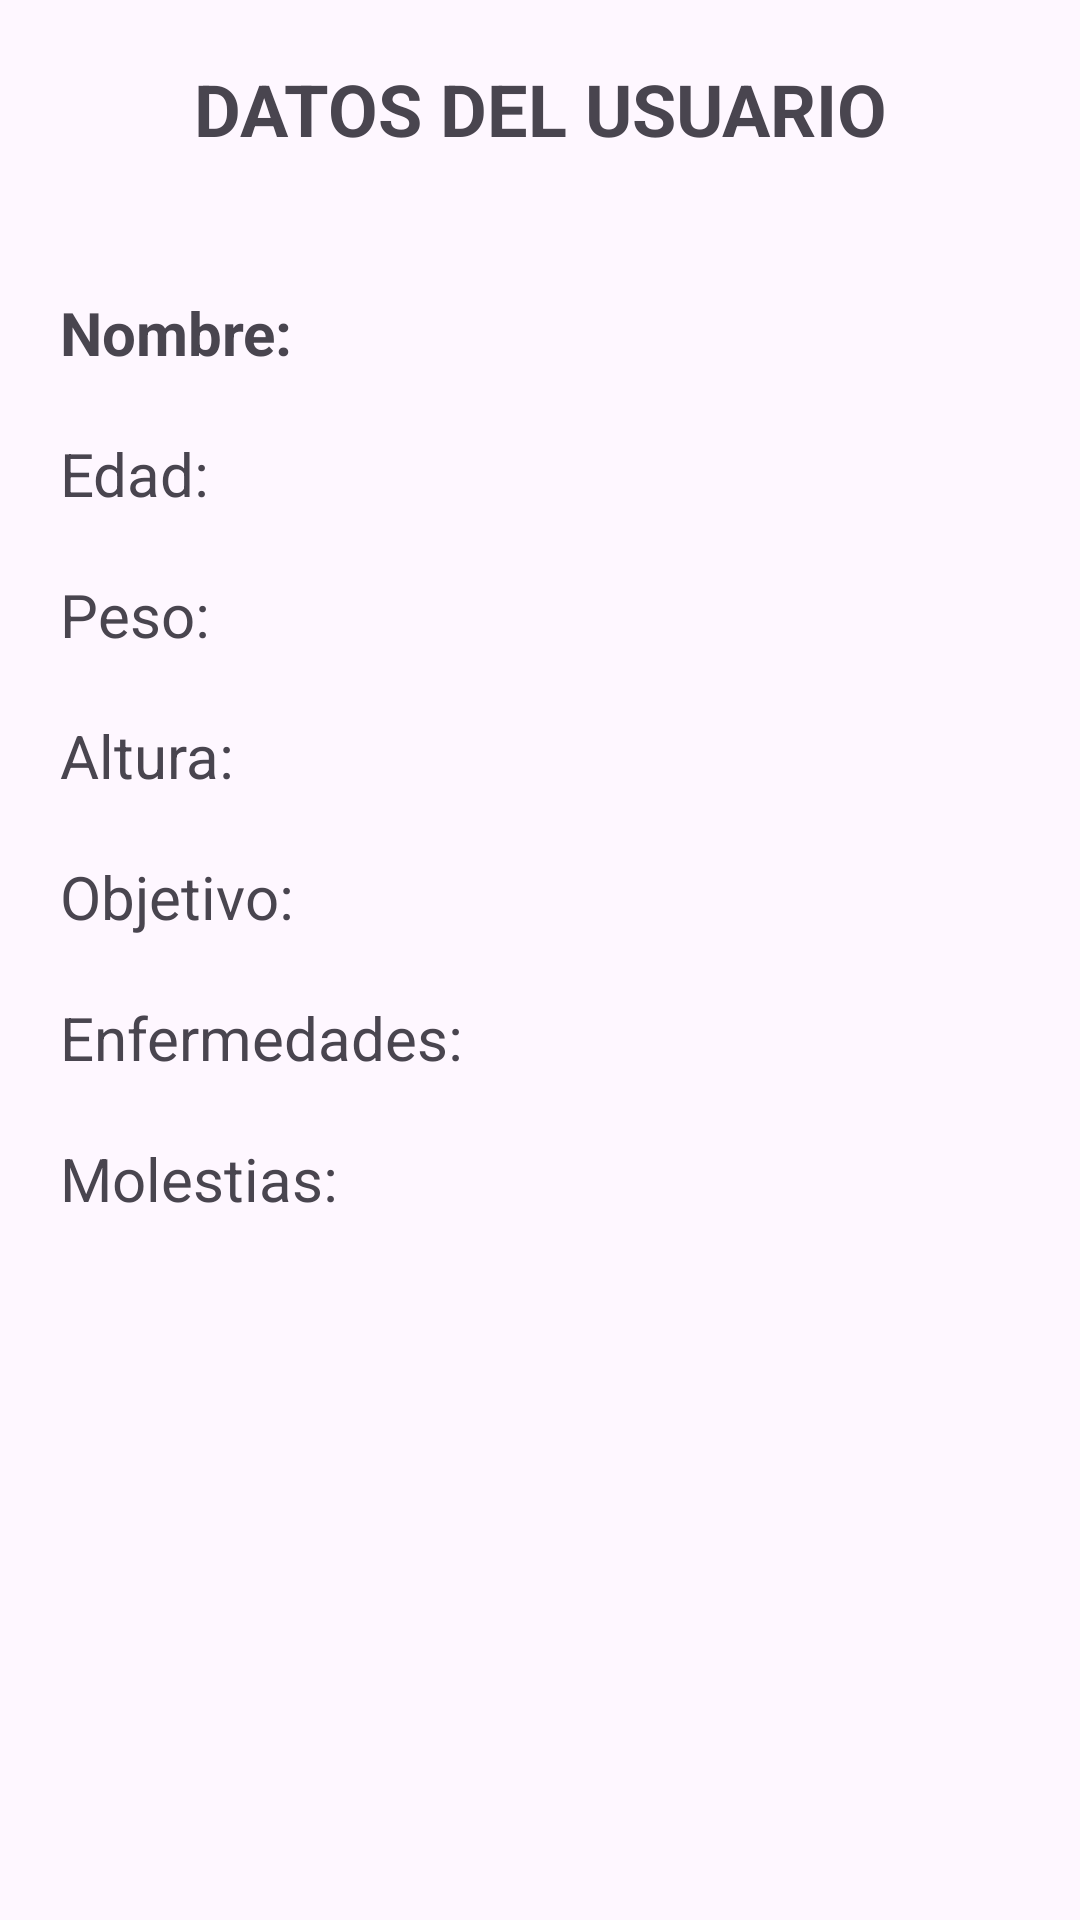

Here is an Android app screen rendered from its layout file. Give the layout XML and the strings, colors and styles it references.
<!-- AndroidManifest.xml: application theme Theme.App_Gimnasia_Personalizada -->
<!-- res/layout/activity_mostar_datos_persona.xml -->
<?xml version="1.0" encoding="utf-8"?>
<ScrollView xmlns:android="http://schemas.android.com/apk/res/android"
    xmlns:app="http://schemas.android.com/apk/res-auto"
    xmlns:tools="http://schemas.android.com/tools"
    android:layout_width="match_parent"
    android:layout_height="match_parent"
    android:fillViewport="true"
    android:padding="20dp">

    <LinearLayout
        android:layout_width="match_parent"
        android:layout_height="wrap_content"
        android:orientation="vertical">

        <TextView
            android:layout_width="match_parent"
            android:layout_height="wrap_content"
            android:layout_marginBottom="10dp"
            android:gravity="center"
            android:text="DATOS DEL USUARIO"
            android:textSize="24sp"
            android:textStyle="bold" />

        <ImageView
            android:id="@+id/ImagenUsuario"
            android:layout_width="match_parent"
            android:layout_height="wrap_content"
            android:layout_marginTop="15dp"
            tools:srcCompat="@tools:sample/avatars" />

        <TextView
            android:id="@+id/txtNombre"
            android:layout_width="match_parent"
            android:layout_height="wrap_content"
            android:layout_marginTop="20dp"
            android:text="Nombre:"
            android:textSize="20dp"
            android:textStyle="bold" />

        <TextView
            android:id="@+id/txtEdad"
            android:layout_width="match_parent"
            android:layout_height="wrap_content"
            android:layout_marginTop="20dp"
            android:text="Edad:"
            android:textSize="20dp" />

        <TextView
            android:id="@+id/txtPeso"
            android:layout_width="match_parent"
            android:layout_height="wrap_content"
            android:layout_marginTop="20dp"
            android:text="Peso:"
            android:textSize="20dp" />

        <TextView
            android:id="@+id/txtAltura"
            android:layout_width="match_parent"
            android:layout_height="wrap_content"
            android:layout_marginTop="20dp"
            android:text="Altura:"
            android:textSize="20sp" />

        <TextView
            android:id="@+id/txtObjetivo"
            android:layout_width="match_parent"
            android:layout_height="wrap_content"
            android:layout_marginTop="20dp"
            android:text="Objetivo:"
            android:textSize="20dp" />

        <TextView
            android:id="@+id/txtEnfermedades"
            android:layout_width="match_parent"
            android:layout_height="wrap_content"
            android:layout_marginTop="20dp"
            android:text="Enfermedades:"
            android:textSize="20dp" />

        <TextView
            android:id="@+id/txtMolestias"
            android:layout_width="match_parent"
            android:layout_height="wrap_content"
            android:layout_marginTop="20dp"
            android:text="Molestias:"
            android:textSize="20dp" />


    </LinearLayout>

</ScrollView>
<!-- resources referenced by this layout -->
<resources>
  <style name="Theme.App_Gimnasia_Personalizada" parent="Base.Theme.App_Gimnasia_Personalizada" />
  <style name="Base.Theme.App_Gimnasia_Personalizada" parent="Theme.Material3.DayNight.NoActionBar">
          
          
      </style>
</resources>
